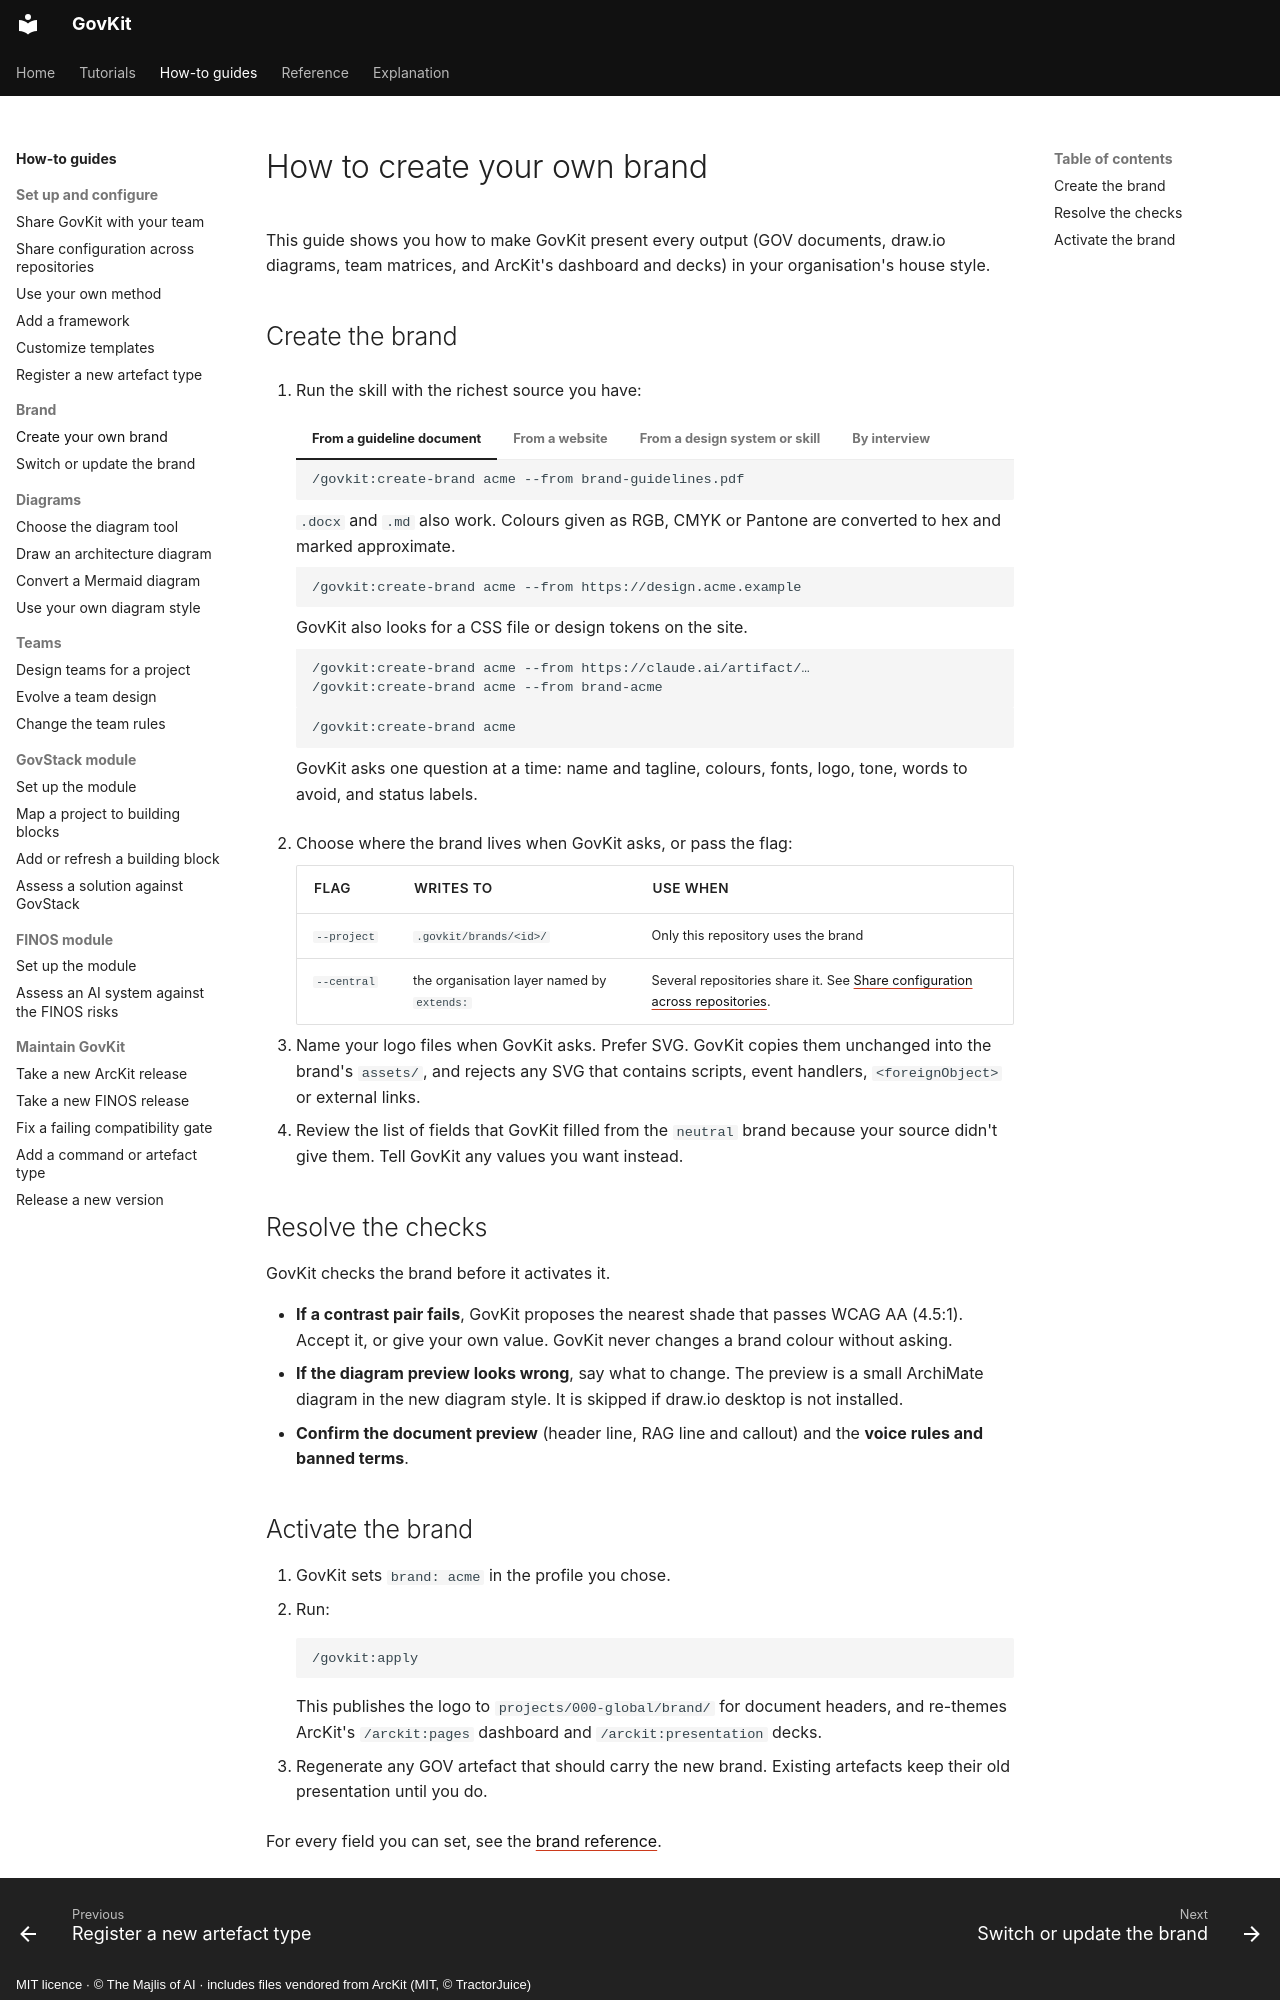

repository: majlisofai/govkit · page: how-to/create-a-brand/index.html · generator: mkdocs · copyright: MIT licence · © The Majlis of AI · includes files vendored from ArcKit (MIT, © TractorJuice)

# How to create your own brand

This guide shows you how to make GovKit present every output (GOV documents, draw.io diagrams, team matrices, and ArcKit's dashboard and decks) in your organisation's house style.

## Create the brand

1. Run the skill with the richest source you have:

    === "From a guideline document"

        ```text
        /govkit:create-brand acme --from brand-guidelines.pdf
        ```

        `.docx` and `.md` also work. Colours given as RGB, CMYK or Pantone are converted to hex and marked approximate.

    === "From a website"

        ```text
        /govkit:create-brand acme --from https://design.acme.example
        ```

        GovKit also looks for a CSS file or design tokens on the site.

    === "From a design system or skill"

        ```text
        /govkit:create-brand acme --from https://claude.ai/artifact/…
        /govkit:create-brand acme --from brand-acme
        ```

    === "By interview"

        ```text
        /govkit:create-brand acme
        ```

        GovKit asks one question at a time: name and tagline, colours, fonts, logo, tone, words to avoid, and status labels.

2. Choose where the brand lives when GovKit asks, or pass the flag:

    | Flag | Writes to | Use when |
    |------|-----------|----------|
    | `--project` | `.govkit/brands/<id>/` | Only this repository uses the brand |
    | `--central` | the organisation layer named by `extends:` | Several repositories share it. See [Share configuration across repositories](share-configuration-across-repositories.md). |

3. Name your logo files when GovKit asks. Prefer SVG. GovKit copies them unchanged into the brand's `assets/`, and rejects any SVG that contains scripts, event handlers, `<foreignObject>` or external links.
4. Review the list of fields that GovKit filled from the `neutral` brand because your source didn't give them. Tell GovKit any values you want instead.

## Resolve the checks

GovKit checks the brand before it activates it.

- **If a contrast pair fails**, GovKit proposes the nearest shade that passes WCAG AA (4.5:1). Accept it, or give your own value. GovKit never changes a brand colour without asking.
- **If the diagram preview looks wrong**, say what to change. The preview is a small ArchiMate diagram in the new diagram style. It is skipped if draw.io desktop is not installed.
- **Confirm the document preview** (header line, RAG line and callout) and the **voice rules and banned terms**.
